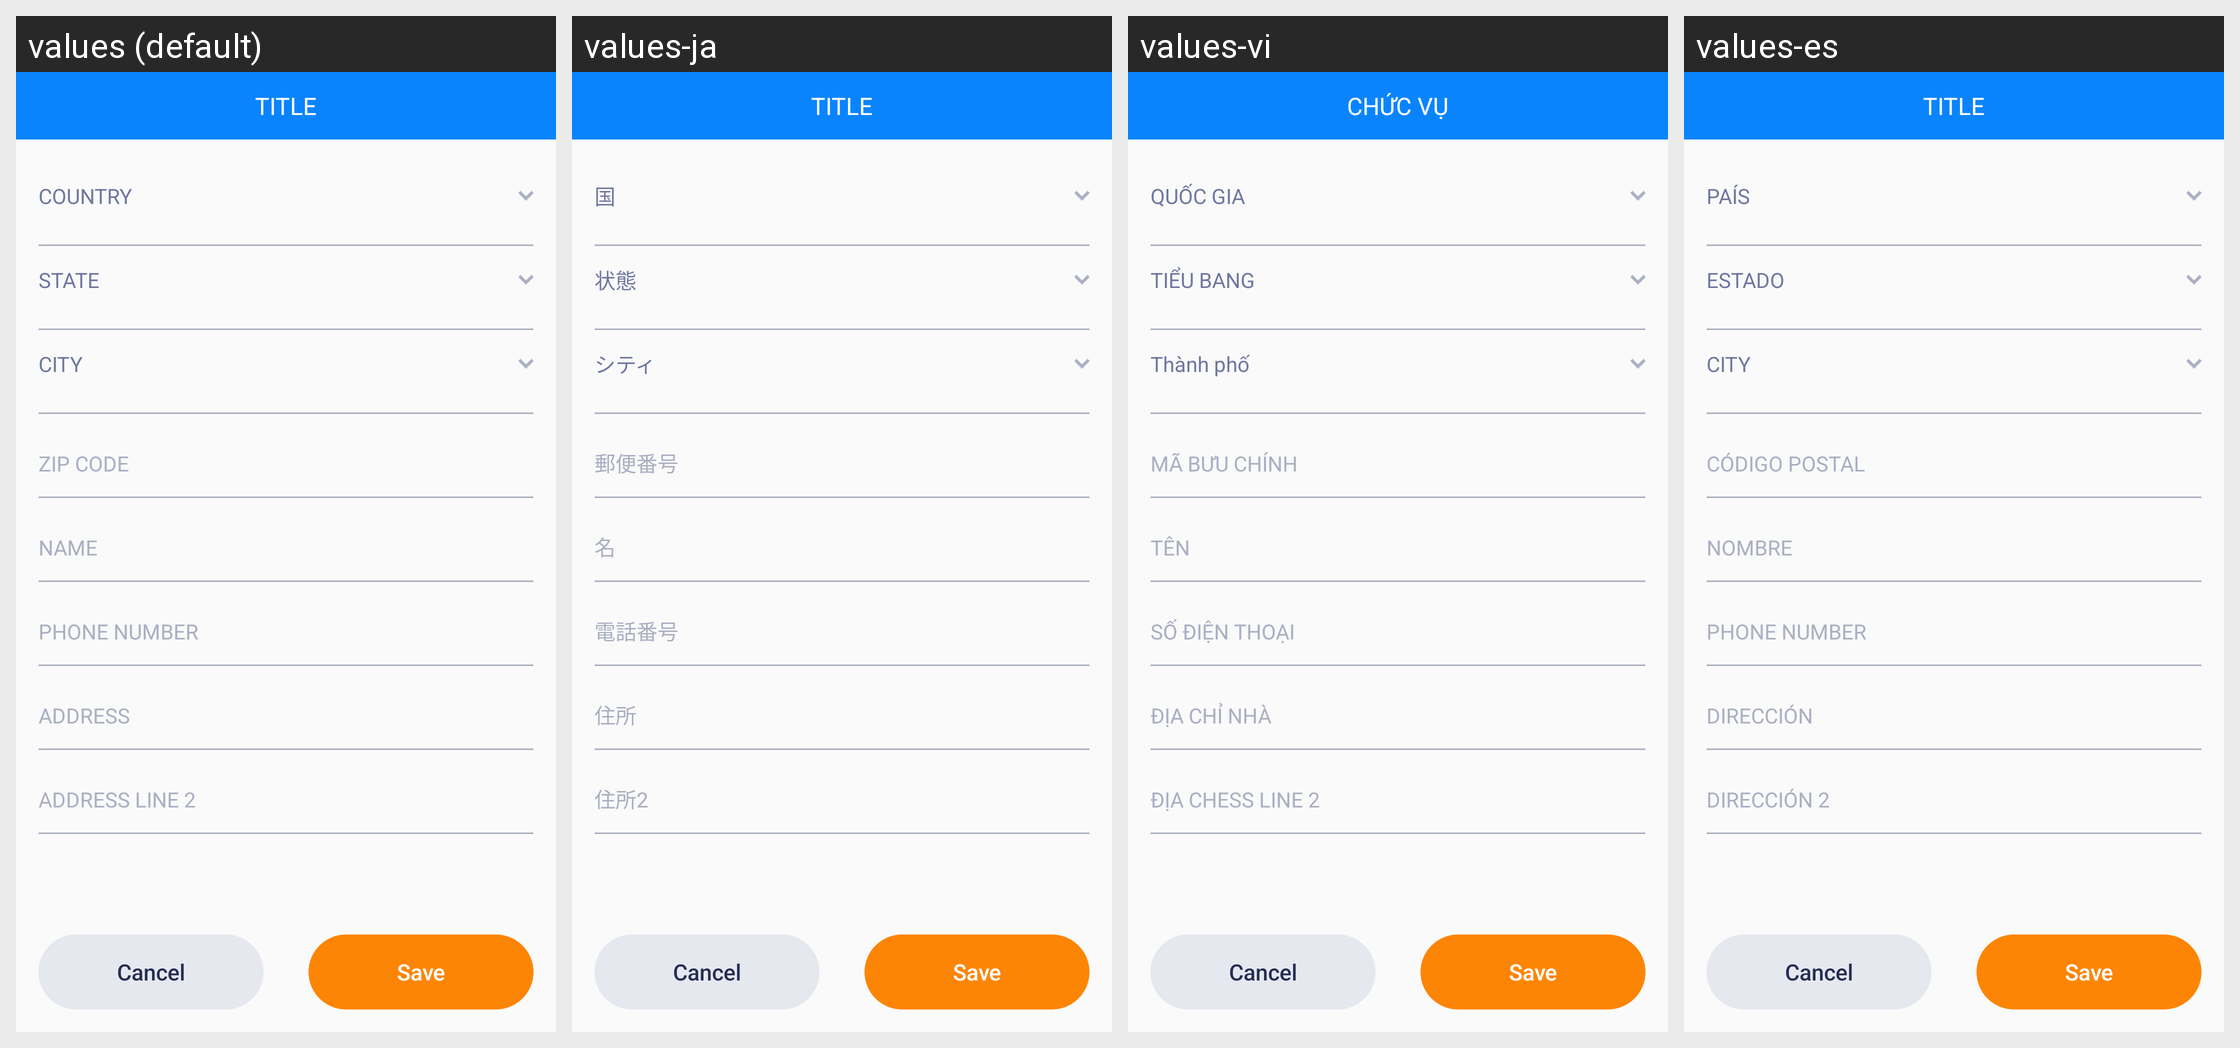

Locale-by-locale string values for the Android screen shown in this grid:
Android screen res/layout/activity_shipping_address.xml rendered under 4 locales, left to right: values (default), values-ja, values-vi, values-es. Device: Nexus 5 (rendered at 1080×1920; each locale shown at half size, 540×960, under a caption strip naming it); theme AppTheme.
Strings drawn on this screen, with the default value and each locale's value (text and hints the layout hard-codes, and strings that could not be matched under every locale, appear in the picture but are not listed):

country_large
  values: COUNTRY
  values-ja: 国
  values-vi: QUỐC GIA
  values-es: PAÍS

state
  values: STATE
  values-ja: 状態
  values-vi: TIỂU BANG
  values-es: ESTADO

city
  values: CITY
  values-ja: シティ
  values-vi: Thành phố
  values-es: CITY

title
  values: TITLE
  values-ja: TITLE
  values-vi: CHỨC VỤ
  values-es: TITLE
